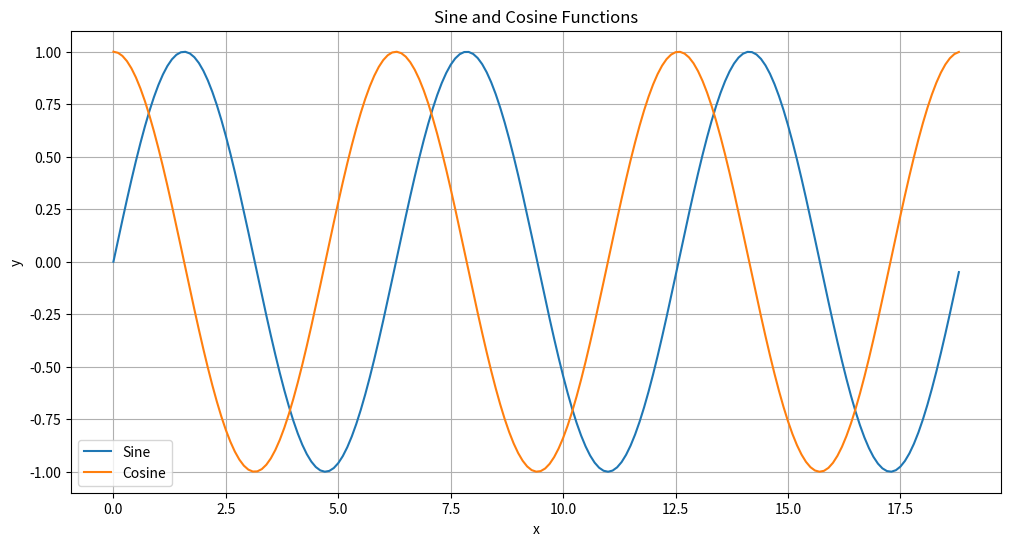

Recreate this plot in Python.
import numpy as np
import matplotlib.pyplot as plt

# Generate x values from 0 to 2π with a step of 0.1
x = np.arange(0, 6 * np.pi, 0.1)

# Calculate sine and cosine values
y_sin = np.sin(x)
y_cos = np.cos(x)

# Create the plot
plt.figure(figsize=(12, 6))
plt.plot(x, y_sin, label='Sine')
plt.plot(x, y_cos, label='Cosine')

# Set labels and title
plt.xlabel('x')
plt.ylabel('y')
plt.title('Sine and Cosine Functions')

# Add legend
plt.legend()

# Show the plot
plt.grid(True)
plt.show()
